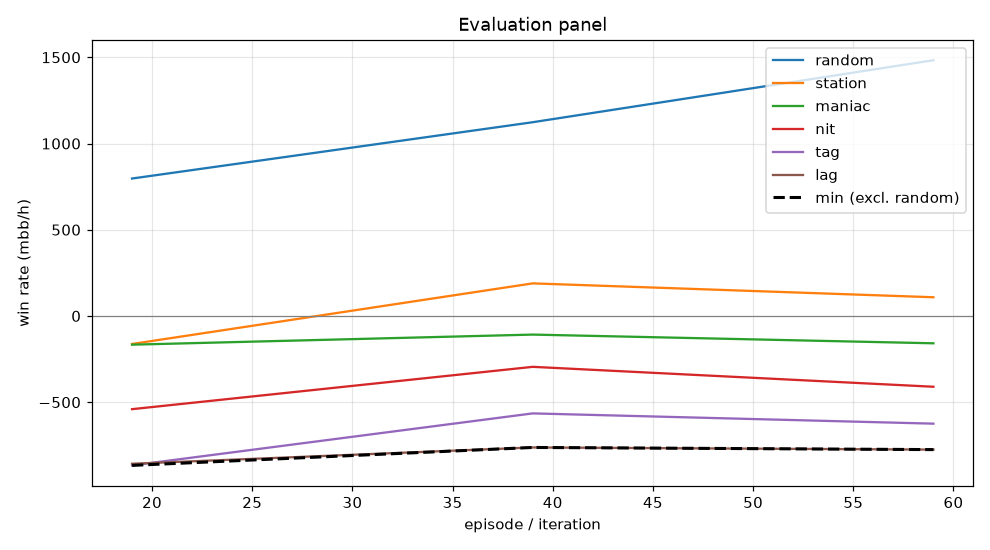

Source data for this figure (header and first rows):
episode, min, mean, random_mean, random_se, station_mean, station_se, maniac_mean, maniac_se, nit_mean, nit_se, tag_mean, tag_se, lag_mean, lag_se, act_call, act_raise, act_fold, act_check
19, -866.5, -518.6, 797.0, 79.78, -162.5, 75.45, -166.5, 237.9, -540.5, 84.74, -866.5, 111.2, -857.0, 127.6, 0.309, 0.3428, 0.1434, 0.2048
39, -762.5, -308.3, 1124, 95.38, 189.0, 68.06, -108.0, 229.1, -295.0, 94.78, -565.0, 117.8, -762.5, 133.7, 0.2859, 0.4933, 0.0927, 0.1282
59, -775.0, -372.0, 1483, 99.27, 108.5, 68.14, -158.5, 238.2, -410.5, 105.1, -624.5, 128.6, -775.0, 139, 0.2931, 0.568, 0.06813, 0.07083
